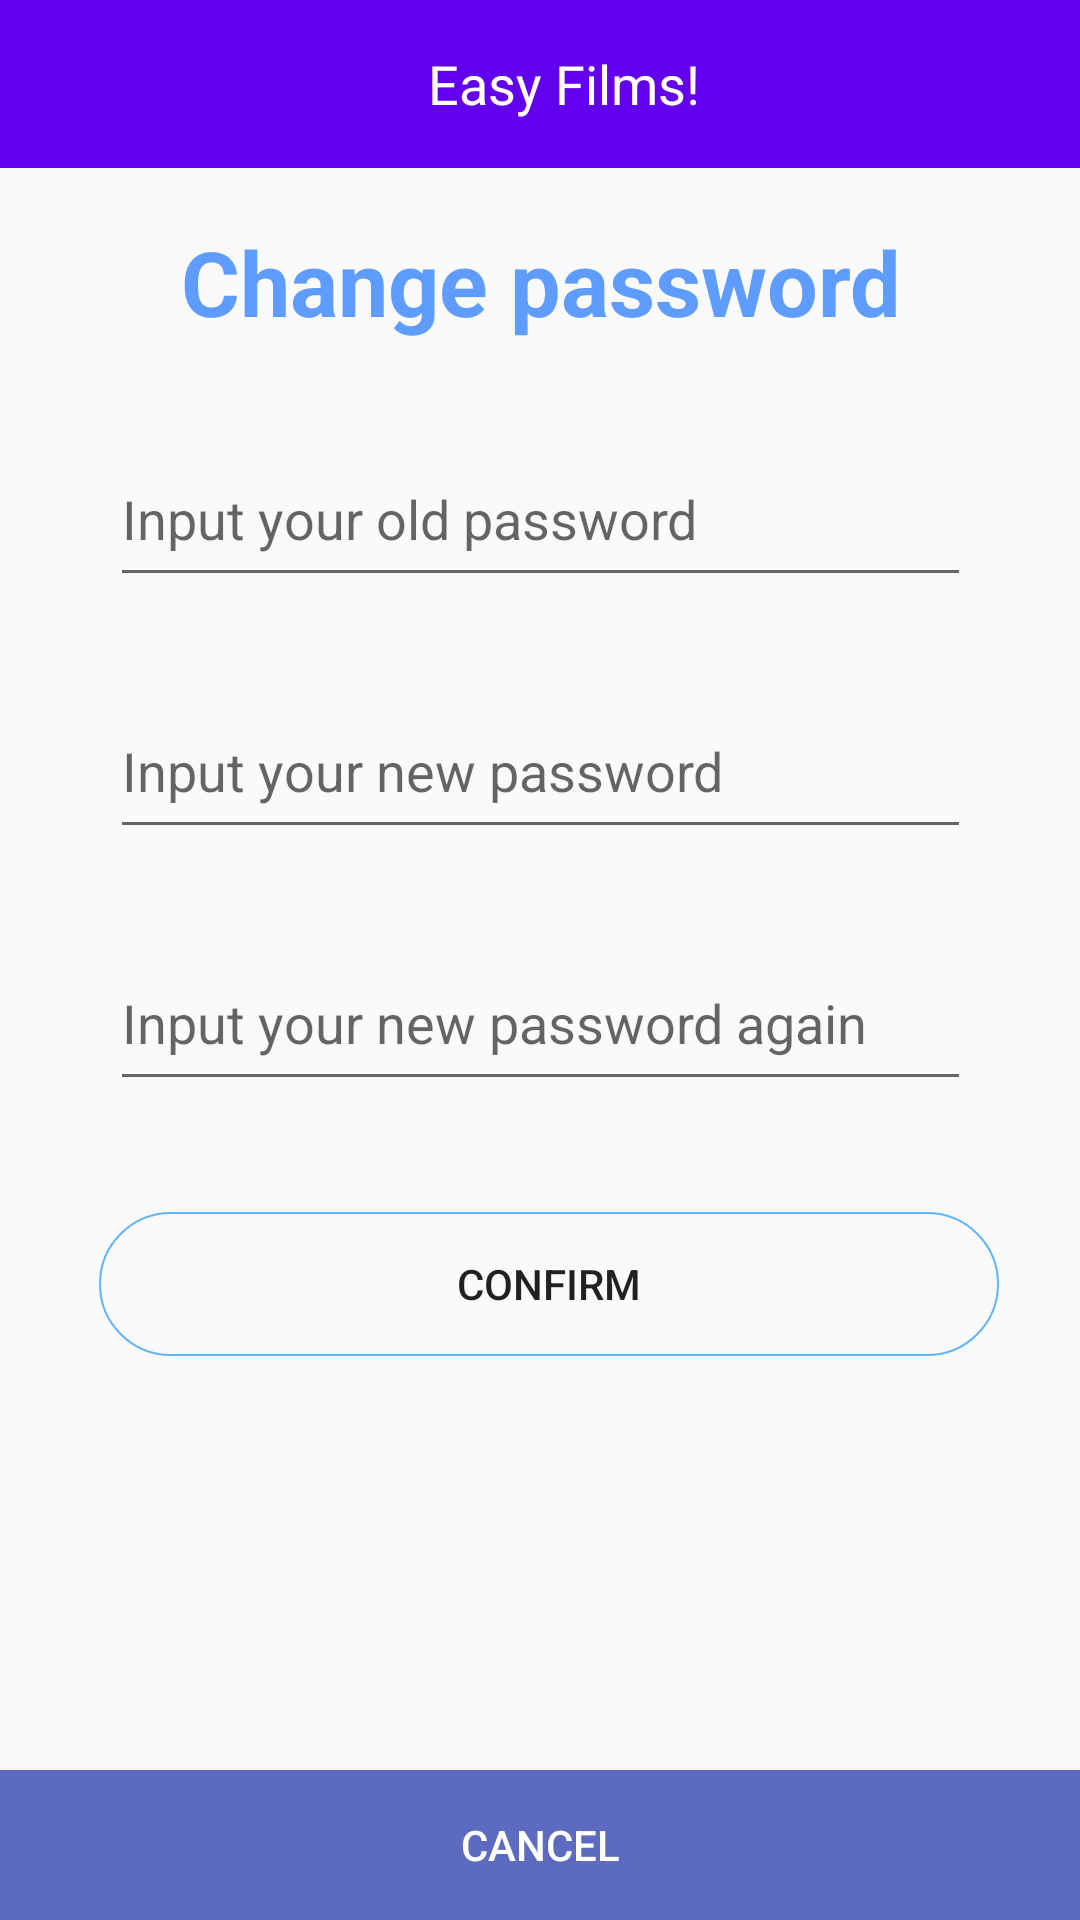

This screen was rendered from an Android layout file. Write that file and the resources it references.
<!-- AndroidManifest.xml: application theme AppTheme -->
<!-- res/layout/activity_changethepassword.xml -->
<?xml version="1.0" encoding="utf-8"?>
<androidx.constraintlayout.widget.ConstraintLayout xmlns:android="http://schemas.android.com/apk/res/android"
    xmlns:app="http://schemas.android.com/apk/res-auto"
    xmlns:tools="http://schemas.android.com/tools"
    android:layout_width="match_parent"
    android:layout_height="match_parent"
    tools:context="com.example.and319.changeusername">
    <include
        android:id="@+id/nav"
        layout="@layout/navigation" />

    <TextView
        android:id="@+id/Changethepassword"
        android:layout_width="288dp"
        android:layout_height="48dp"
        android:layout_marginStart="8dp"
        android:layout_marginTop="70dp"
        android:layout_marginEnd="8dp"
        android:gravity="center"
        android:text="Change password"
        android:textColor="#ff5e9cff"
        android:textSize="30dp"
        android:textStyle="bold"
        app:layout_constraintEnd_toEndOf="parent"
        app:layout_constraintHorizontal_bias="0.504"
        app:layout_constraintStart_toStartOf="parent"
        android:inputType="textPersonName"
        app:layout_constraintTop_toTopOf="parent" />

    <Button
        android:id="@+id/cancel"
        android:layout_width="fill_parent"
        android:layout_height="50dp"
        android:background="#5C6BC0"
        android:textColor="#FFFFFF"
        android:text= "Cancel"
        app:layout_constraintBottom_toBottomOf="parent"
        app:layout_constraintEnd_toEndOf="parent"
        app:layout_constraintHorizontal_bias="1.0"
        app:layout_constraintStart_toStartOf="parent" />

    <Button
        android:id="@+id/confirm"
        android:layout_width="300dp"
        android:layout_height="wrap_content"
        android:layout_marginStart="8dp"
        android:layout_marginTop="280dp"
        android:layout_marginEnd="8dp"
        android:layout_marginBottom="8dp"
        android:background="@drawable/button_bg_style"
        android:text="confirm"
        app:layout_constraintBottom_toBottomOf="parent"
        app:layout_constraintEnd_toEndOf="parent"
        app:layout_constraintHorizontal_bias="0.568"
        app:layout_constraintStart_toStartOf="parent"
        app:layout_constraintTop_toTopOf="parent"
        app:layout_constraintVertical_bias="0.408" />

    <androidx.constraintlayout.widget.Group
        android:id="@+id/group2"
        android:layout_width="wrap_content"
        android:layout_height="wrap_content"
        app:layout_constraintEnd_toStartOf="@+id/confirm"
        tools:layout_editor_absoluteY="210dp" />

    <EditText
        android:id="@+id/old_pwd"
        android:layout_width="287dp"
        android:layout_height="55dp"
        android:layout_marginStart="8dp"
        android:layout_marginTop="144dp"
        android:layout_marginEnd="8dp"
        android:ems="10"
        android:hint="Input your old password"
        android:inputType="textPassword"
        app:layout_constraintEnd_toEndOf="parent"
        app:layout_constraintStart_toStartOf="parent"
        app:layout_constraintTop_toTopOf="parent" />

    <EditText
        android:id="@+id/new_pwd1"
        android:layout_width="287dp"
        android:layout_height="55dp"
        android:layout_marginStart="8dp"
        android:layout_marginTop="228dp"
        android:layout_marginEnd="8dp"
        android:ems="10"
        android:hint="Input your new password"
        android:inputType="textPassword"
        app:layout_constraintEnd_toEndOf="parent"
        app:layout_constraintStart_toStartOf="parent"
        app:layout_constraintTop_toTopOf="parent" />

    <EditText
        android:id="@+id/new_pwd2"
        android:layout_width="287dp"
        android:layout_height="55dp"
        android:layout_marginStart="8dp"
        android:layout_marginTop="312dp"
        android:layout_marginEnd="8dp"
        android:ems="10"
        android:hint="Input your new password again"
        android:inputType="textPassword"
        app:layout_constraintEnd_toEndOf="parent"
        app:layout_constraintStart_toStartOf="parent"
        app:layout_constraintTop_toTopOf="parent" />


</androidx.constraintlayout.widget.ConstraintLayout>
<!-- res/layout/navigation.xml (included above) -->
<?xml version="1.0" encoding="utf-8"?>
<LinearLayout xmlns:android="http://schemas.android.com/apk/res/android"
    xmlns:app="http://schemas.android.com/apk/res-auto"
    android:layout_width="match_parent"
    android:layout_height="match_parent"
    android:orientation="vertical">

    <androidx.appcompat.widget.Toolbar
        android:id="@+id/main_toolbar"
        android:layout_width="match_parent"
        android:layout_height="wrap_content"
        android:minHeight="?attr/actionBarSize"
        android:background="?attr/colorPrimary"
        app:theme="@style/MyCustomToolBarStyle">

        <TextView
            android:id="@+id/toolbar_title"
            android:text="Easy Films!"
            android:textColor="#FFFFFF"
            android:layout_width="match_parent"
            android:layout_height="wrap_content"
            android:gravity="center"
            android:textSize="18sp"/>

    </androidx.appcompat.widget.Toolbar>


</LinearLayout>
<!-- resources referenced by this layout -->
<resources>
  <!-- drawable button_bg_style (drawable) -->
  <?xml version="1.0" encoding="utf-8"?>
  <shape xmlns:android="http://schemas.android.com/apk/res/android"
      android:shape="rectangle">
      
      <solid android:color="@android:color/transparent" />
      
      
      <corners android:radius="30dip" />
      
      <stroke android:width="2px" android:color="#64B5F6" />
  </shape>
  <style name="MyCustomToolBarStyle" parent="ThemeOverlay.AppCompat.Light">
          <item name="android:textColorPrimary">@android:color/white</item>
          <item name="android:textColorSecondary">@android:color/white</item>
          <item name="android:textColor">@android:color/white</item>
      </style>
  <style name="AppTheme" parent="Theme.AppCompat.Light.NoActionBar">
          
          <item name="colorPrimary">@color/colorPrimary</item>
          <item name="colorPrimaryDark">@color/colorPrimaryDark</item>
          <item name="colorAccent">@color/colorAccent</item>
            </style>
  <!-- not gathered from this repository: default colours our renderer supplied (Android Studio template values) -->
  <color name="colorPrimary">#FF6200EE</color>
  <color name="colorPrimaryDark">#FF3700B3</color>
  <color name="colorAccent">#FF03DAC5</color>
</resources>
